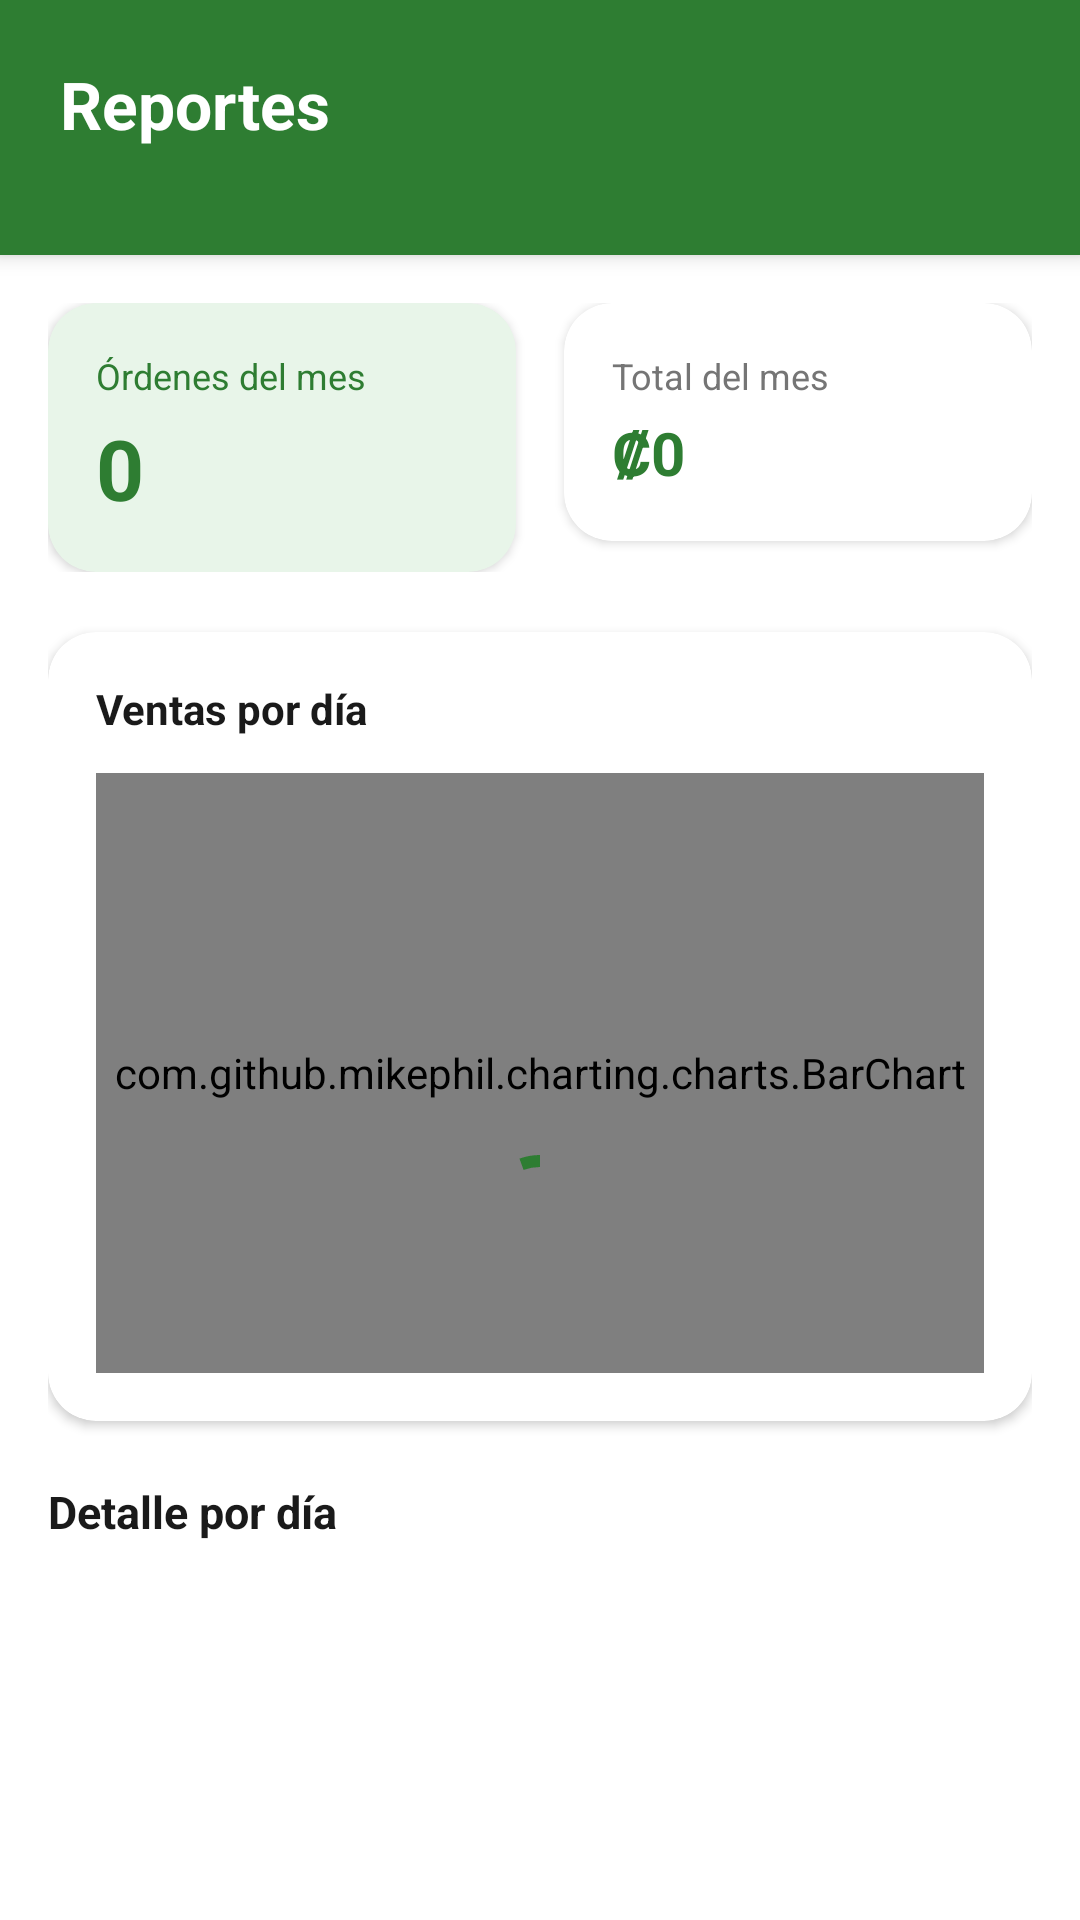

Android layout source for this screen:
<!-- AndroidManifest.xml: application theme Theme.ExpressFood -->
<!-- res/layout/fragment_reports.xml -->
<?xml version="1.0" encoding="utf-8"?>
<androidx.coordinatorlayout.widget.CoordinatorLayout
    xmlns:android="http://schemas.android.com/apk/res/android"
    xmlns:app="http://schemas.android.com/apk/res-auto"
    android:layout_width="match_parent"
    android:layout_height="match_parent"
    android:background="@color/background_white">

    <com.google.android.material.appbar.AppBarLayout
        android:layout_width="match_parent"
        android:layout_height="wrap_content"
        android:background="@color/green_primary"
        app:elevation="4dp">

        <LinearLayout
            android:layout_width="match_parent"
            android:layout_height="wrap_content"
            android:orientation="vertical"
            android:paddingStart="20dp"
            android:paddingEnd="20dp"
            android:paddingTop="20dp"
            android:paddingBottom="16dp">

            <TextView
                android:id="@+id/tvReportTitle"
                android:layout_width="wrap_content"
                android:layout_height="wrap_content"
                android:text="Reportes"
                android:textSize="22sp"
                android:textStyle="bold"
                android:textColor="@color/text_on_green" />

            <TextView
                android:id="@+id/tvReportMonth"
                android:layout_width="wrap_content"
                android:layout_height="wrap_content"
                android:textSize="13sp"
                android:textColor="#AAFFFFFF"
                android:layout_marginTop="2dp" />

        </LinearLayout>

    </com.google.android.material.appbar.AppBarLayout>

    <androidx.core.widget.NestedScrollView
        android:layout_width="match_parent"
        android:layout_height="match_parent"
        android:paddingBottom="80dp"
        android:clipToPadding="false"
        app:layout_behavior="@string/appbar_scrolling_view_behavior">

        <LinearLayout
            android:layout_width="match_parent"
            android:layout_height="wrap_content"
            android:orientation="vertical"
            android:padding="16dp">

            
            <LinearLayout
                android:layout_width="match_parent"
                android:layout_height="wrap_content"
                android:orientation="horizontal"
                android:layout_marginBottom="20dp">

                <com.google.android.material.card.MaterialCardView
                    android:layout_width="0dp"
                    android:layout_height="wrap_content"
                    android:layout_weight="1"
                    android:layout_marginEnd="8dp"
                    app:cardCornerRadius="16dp"
                    app:cardElevation="2dp"
                    app:cardBackgroundColor="@color/green_surface">

                    <LinearLayout
                        android:layout_width="match_parent"
                        android:layout_height="wrap_content"
                        android:orientation="vertical"
                        android:padding="16dp">

                        <TextView
                            android:layout_width="wrap_content"
                            android:layout_height="wrap_content"
                            android:text="Órdenes del mes"
                            android:textSize="12sp"
                            android:textColor="@color/green_primary" />

                        <TextView
                            android:id="@+id/tvTotalOrders"
                            android:layout_width="wrap_content"
                            android:layout_height="wrap_content"
                            android:text="0"
                            android:textSize="28sp"
                            android:textStyle="bold"
                            android:textColor="@color/green_primary"
                            android:layout_marginTop="4dp" />

                    </LinearLayout>
                </com.google.android.material.card.MaterialCardView>

                <com.google.android.material.card.MaterialCardView
                    android:layout_width="0dp"
                    android:layout_height="wrap_content"
                    android:layout_weight="1"
                    android:layout_marginStart="8dp"
                    app:cardCornerRadius="16dp"
                    app:cardElevation="2dp"
                    app:cardBackgroundColor="@color/background_white">

                    <LinearLayout
                        android:layout_width="match_parent"
                        android:layout_height="wrap_content"
                        android:orientation="vertical"
                        android:padding="16dp">

                        <TextView
                            android:layout_width="wrap_content"
                            android:layout_height="wrap_content"
                            android:text="Total del mes"
                            android:textSize="12sp"
                            android:textColor="@color/text_secondary" />

                        <TextView
                            android:id="@+id/tvTotalAmount"
                            android:layout_width="wrap_content"
                            android:layout_height="wrap_content"
                            android:text="₡0"
                            android:textSize="20sp"
                            android:textStyle="bold"
                            android:textColor="@color/green_primary"
                            android:layout_marginTop="4dp" />

                    </LinearLayout>
                </com.google.android.material.card.MaterialCardView>

            </LinearLayout>

            
            <com.google.android.material.card.MaterialCardView
                android:layout_width="match_parent"
                android:layout_height="wrap_content"
                android:layout_marginBottom="20dp"
                app:cardCornerRadius="16dp"
                app:cardElevation="2dp"
                app:cardBackgroundColor="@color/background_white">

                <LinearLayout
                    android:layout_width="match_parent"
                    android:layout_height="wrap_content"
                    android:orientation="vertical"
                    android:padding="16dp">

                    <TextView
                        android:layout_width="wrap_content"
                        android:layout_height="wrap_content"
                        android:text="Ventas por día"
                        android:textSize="14sp"
                        android:textStyle="bold"
                        android:textColor="@color/text_primary"
                        android:layout_marginBottom="12dp" />

                    <com.github.mikephil.charting.charts.BarChart
                        android:id="@+id/barChart"
                        android:layout_width="match_parent"
                        android:layout_height="200dp" />

                </LinearLayout>
            </com.google.android.material.card.MaterialCardView>

            
            <TextView
                android:layout_width="wrap_content"
                android:layout_height="wrap_content"
                android:text="Detalle por día"
                android:textSize="15sp"
                android:textStyle="bold"
                android:textColor="@color/text_primary"
                android:layout_marginBottom="12dp" />

            
            <LinearLayout
                android:id="@+id/layoutDays"
                android:layout_width="match_parent"
                android:layout_height="wrap_content"
                android:orientation="vertical" />

            
            <LinearLayout
                android:id="@+id/layoutReportEmpty"
                android:layout_width="match_parent"
                android:layout_height="wrap_content"
                android:orientation="vertical"
                android:gravity="center"
                android:paddingTop="40dp"
                android:visibility="gone">

                <TextView
                    android:layout_width="wrap_content"
                    android:layout_height="wrap_content"
                    android:text="📊"
                    android:textSize="48sp"
                    android:layout_gravity="center" />

                <TextView
                    android:layout_width="wrap_content"
                    android:layout_height="wrap_content"
                    android:text="Sin órdenes este mes"
                    android:textSize="15sp"
                    android:textColor="@color/text_secondary"
                    android:layout_marginTop="8dp"
                    android:layout_gravity="center" />

            </LinearLayout>

        </LinearLayout>

    </androidx.core.widget.NestedScrollView>

    
    <com.google.android.material.progressindicator.CircularProgressIndicator
        android:id="@+id/progressBarReport"
        android:layout_width="wrap_content"
        android:layout_height="wrap_content"
        android:layout_gravity="center"
        android:indeterminate="true"
        app:indicatorColor="@color/green_primary"
        app:layout_behavior="@string/appbar_scrolling_view_behavior" />

</androidx.coordinatorlayout.widget.CoordinatorLayout>
<!-- resources referenced by this layout -->
<resources>
  <color name="background_white">#FFFFFF</color>
  <color name="green_primary">#2E7D32</color>
  <color name="green_surface">#E8F5E9</color>
  <color name="text_on_green">#FFFFFF</color>
  <color name="text_primary">#1A1A1A</color>
  <color name="text_secondary">#757575</color>
  <style name="Theme.ExpressFood" parent="Theme.MaterialComponents.DayNight.DarkActionBar">
          <item name="colorPrimary">@color/green_primary</item>
          <item name="colorPrimaryVariant">@color/green_dark</item>
          <item name="colorOnPrimary">@color/text_on_green</item>
          <item name="colorSecondary">@color/green_light</item>
          <item name="colorSecondaryVariant">@color/green_dark</item>
          <item name="colorOnSecondary">@color/text_on_green</item>
          <item name="android:colorBackground">@color/background_white</item>
          <item name="android:statusBarColor" tools:targetApi="l">@color/green_dark</item>
          <item name="windowActionBar">false</item>
          <item name="windowNoTitle">true</item>
      </style>
  <color name="green_dark">#1B5E20</color>
  <color name="green_light">#4CAF50</color>
</resources>
